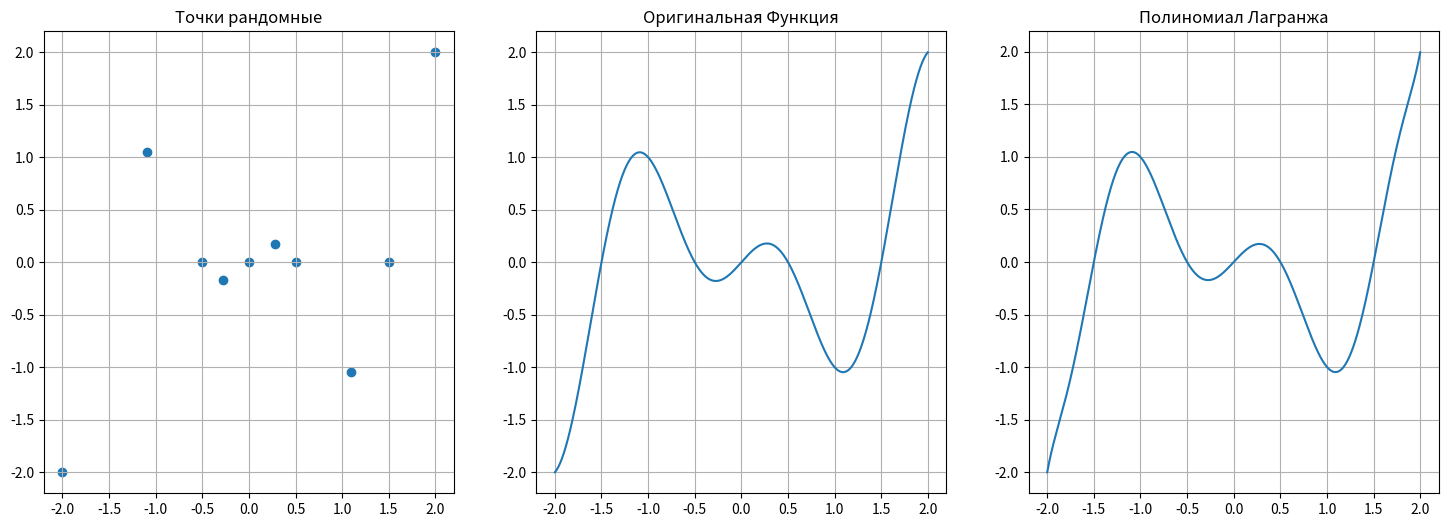

Source code (Python):
#interpolation
#lagrange
import numpy as np
import matplotlib.pyplot as plt

def lagrange_polynomial(x, y, xp):
    n = len(x)
    #n = n - 1
    yp = 0
    for i in range(n):
        p = 1
        for j in range(n):
            if j != i:
                p = p * ((xp - x[j])/(x[i] - x[j]))
        yp = yp + y[i]* p
    return yp

eps = 1.0

f = lambda x : x * np.cos(np.pi*x/eps)

plt.figure(figsize=(18,6))


plt.subplot(1,3,1)
x_coordinates = [-2, -1.09, -0.5, -0.274, 0, 0.274, 0.5, 1.09, 1.5, 2]
y_coordinates = [-2, 1.047, 0, -0.172, 0, 0.172, 0, -1.047, 0, 2]
plt.scatter(x_coordinates, y_coordinates)
plt.grid(True)
plt.title("Точки рандомные")

plt.subplot(1,3,2)
x = np.arange(-2.0, 2.0, 0.001)
s =  x * np.cos(np.pi*x/eps)
plt.plot(x, s)
plt.title("Оригинальная Функция")
plt.grid(True)

plt.subplot(1,3,3)
x = np.arange(-2.0, 2.0, 0.001)

plt.plot(x, lagrange_polynomial(x_coordinates, y_coordinates, x))
plt.title("Полиномиал Лагранжа")
plt.grid(True)

plt.show()    